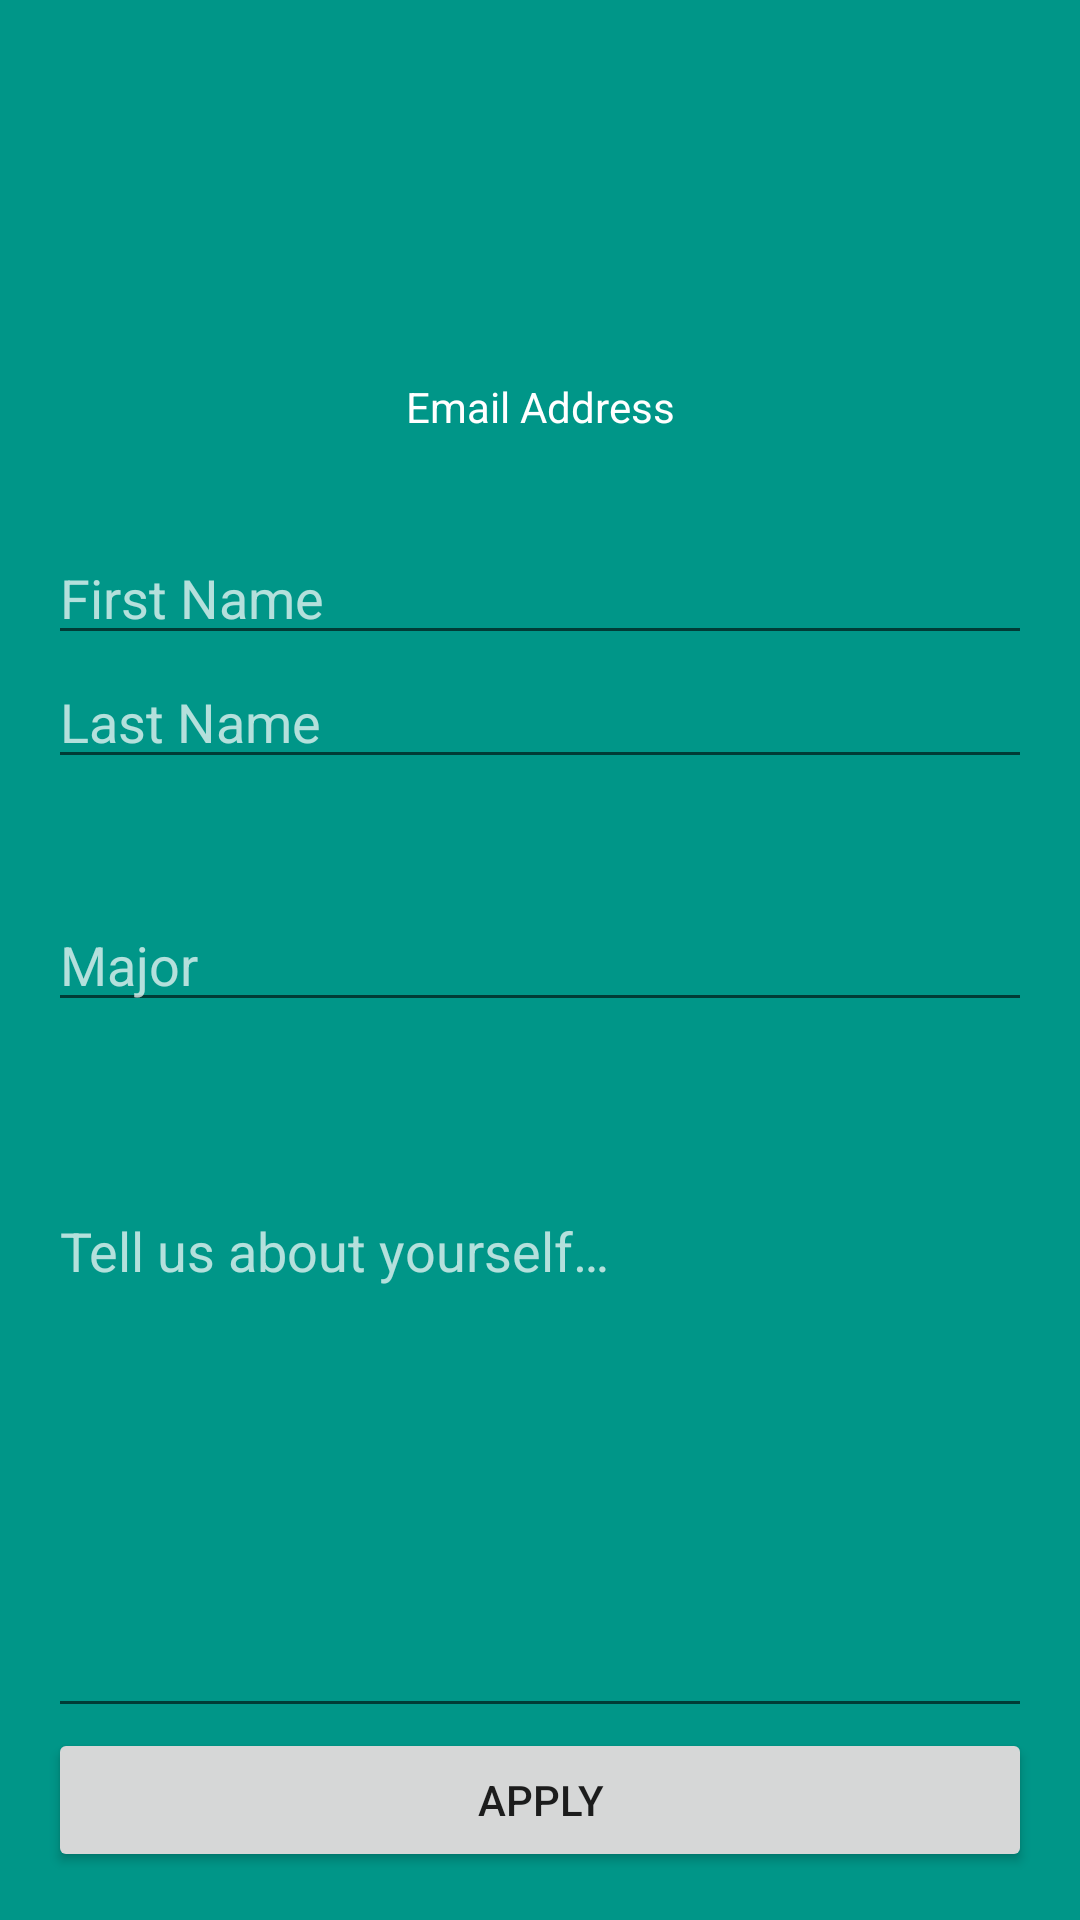

The Android layout XML behind this screen, and the referenced resources:
<!-- AndroidManifest.xml: application theme AppTheme -->
<!-- res/layout/activity_edit_basic_profile.xml -->
<RelativeLayout xmlns:android="http://schemas.android.com/apk/res/android"
    xmlns:tools="http://schemas.android.com/tools" android:layout_width="match_parent"
    android:layout_height="match_parent" android:paddingLeft="@dimen/activity_horizontal_margin"
    android:paddingRight="@dimen/activity_horizontal_margin"
    android:paddingTop="@dimen/activity_vertical_margin"
    android:paddingBottom="@dimen/activity_vertical_margin"
    android:background="@color/ColorPrimary"
    tools:context="com.dan.tute.EditBasicProfile">


    <EditText
        android:layout_width="match_parent"
        android:layout_height="wrap_content"
        android:inputType="textPersonName"
        android:hint="@string/change_first_name"
        android:ems="10"
        android:id="@+id/editFirstNameField"
        android:layout_marginTop="32dp"
        android:textColor="@android:color/white"
        android:textColorHint="#b4ffffff"
        android:layout_below="@+id/profEmailAddress"
        android:layout_alignParentLeft="true"
        android:layout_alignParentStart="true" />



    <TextView
        android:layout_width="match_parent"
        android:layout_height="wrap_content"
        android:ems="10"
        android:id="@+id/profEmailAddress"
        android:text="@string/email_placeholder"
        android:textColor="@android:color/white"
        android:textColorHint="#b4ffffff"
        android:layout_below="@+id/profileImage"
        android:layout_alignParentRight="false"
        android:layout_alignParentEnd="true"
        android:layout_alignParentLeft="false"
        android:layout_alignParentTop="false"
        android:gravity="center_horizontal"
        android:layout_marginTop="10dp"/>

    <EditText
        android:layout_width="match_parent"
        android:layout_height="wrap_content"
        android:id="@+id/editMajorField"
        android:hint="@string/change_major"
        android:textColorHint="#b4ffffff"
        android:textColor="#b4ffffff"
        android:layout_centerVertical="true"
        android:layout_alignParentLeft="true"
        android:layout_alignParentStart="true" />

    <ImageView
        android:id="@+id/profileImage"
        android:src = "@drawable/defaultsmallpic"
        android:layout_width="wrap_content"
        android:layout_height="wrap_content"
        android:scaleType="fitXY"
        android:adjustViewBounds="true"
        android:maxHeight="100dip"
        android:maxWidth="250dip"
        android:minHeight="100dip"
        android:minWidth="250dip"
        android:resizeMode="horizontal|vertical"
        android:layout_alignParentTop="true"
        android:layout_centerHorizontal="true"
        android:contentDescription="@string/default_profile_image"/>

    <Button
        android:layout_width="match_parent"
        android:layout_height="wrap_content"
        android:text="Apply"
        android:id="@+id/editProfileSubmitButton"
        android:layout_alignParentBottom="true"
        android:layout_alignParentRight="true"
        android:layout_alignParentEnd="true" />

    <EditText
        android:layout_width="match_parent"
        android:layout_height="wrap_content"
        android:inputType="textMultiLine"
        android:ems="10"
        android:id="@+id/editBioField"
        android:layout_below="@+id/editMajorField"
        android:layout_alignParentLeft="true"
        android:layout_alignParentStart="true"
        android:layout_marginTop="54dp"
        android:hint="@string/edit_description"
        android:gravity="top"
        android:isScrollContainer="true"
        android:maxLength="200"
        android:textColor="@android:color/white"
        android:textColorHint="#b4ffffff"
        android:enabled="true"
        android:layout_above="@+id/editProfileSubmitButton" />

    <EditText
        android:layout_width="match_parent"
        android:layout_height="wrap_content"
        android:inputType="textPersonName"
        android:hint="@string/change_last_name"
        android:ems="10"
        android:id="@+id/editLastNameField"
        android:textColor="@android:color/white"
        android:textColorHint="#b4ffffff"
        android:layout_below="@+id/editFirstNameField"
        android:layout_alignParentLeft="true"
        android:layout_alignParentStart="true" />


</RelativeLayout>
<!-- resources referenced by this layout -->
<resources>
  <color name="ColorPrimary">#009688</color>
  <dimen name="activity_horizontal_margin">16dp</dimen>
  <dimen name="activity_vertical_margin">16dp</dimen>
  <string name="change_first_name">First Name</string>
  <string name="change_last_name">Last Name</string>
  <string name="change_major">Major</string>
  <string name="default_profile_image">default profile image</string>
  <string name="edit_description">Tell us about yourself…</string>
  <string name="email_placeholder">Email Address</string>
  <style name="AppTheme" parent="Theme.AppCompat.Light.NoActionBar">
          <item name="colorPrimary">@color/ColorPrimary</item>
          <item name="colorPrimaryDark">@color/ColorPrimaryDark</item>
          <item name="colorAccent">@color/accent</item>
      </style>
  <color name="ColorPrimaryDark">#004d40</color>
  <color name="accent">#4db6ac</color>
</resources>
